Run: headless pygame with SDL's dummy video driver; simulated clock (each Clock.tick advances the game by its frame time, no real sleeping); random seed 0; keys injected as events and as key.get_pressed() state; no mouse input.
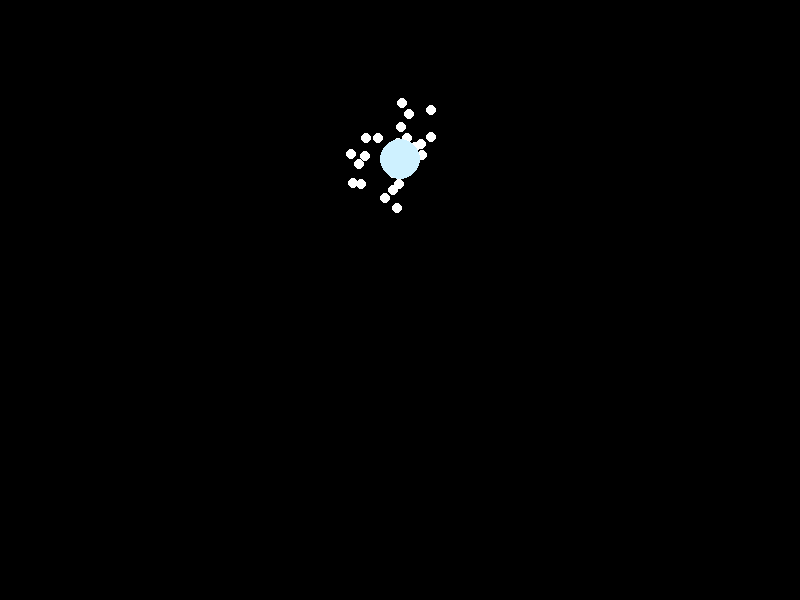
Frame 1 of 4 · flips 1–60 · no input
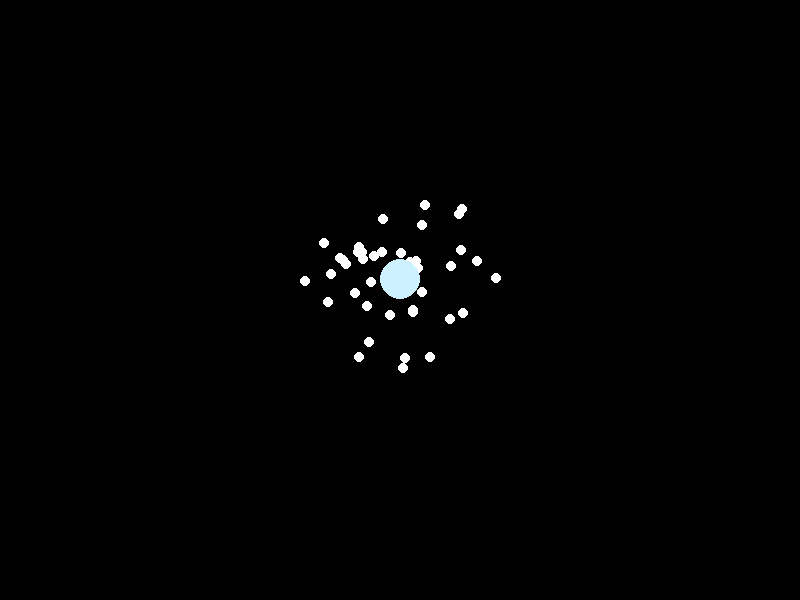
Frame 2 of 4 · flips 61–180 · tapped SPACE, RETURN · held RIGHT (→), D
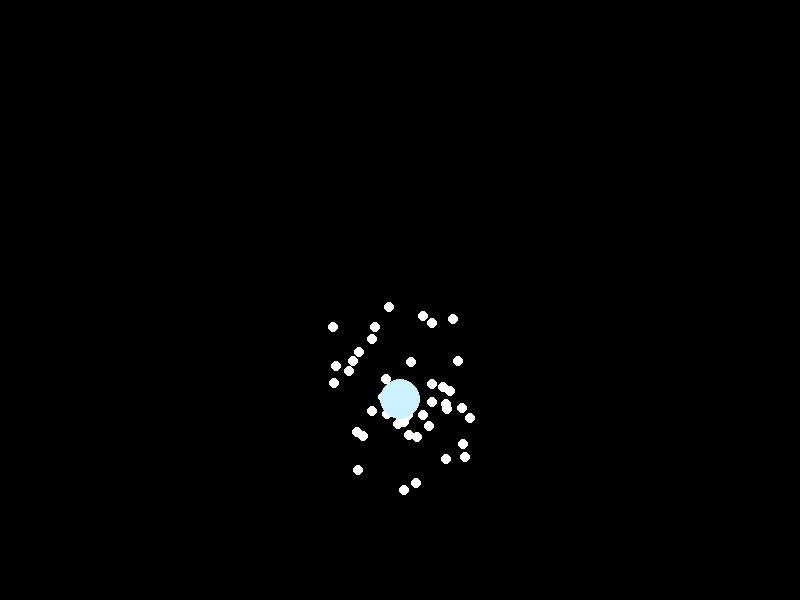
Frame 3 of 4 · flips 181–300 · held DOWN (↓), S
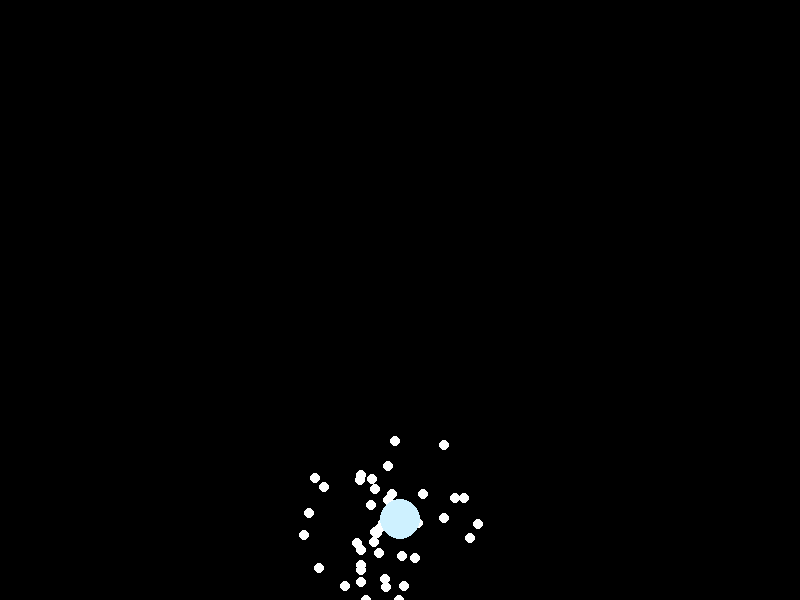
Frame 4 of 4 · flips 301–420 · held LEFT (←), A, UP (↑), W

The pygame program that drew these frames:

import pygame
import random
import math

pygame.init()

DIMENSIONS = (800, 600)
SCREEN = pygame.display.set_mode(DIMENSIONS)

CLOCK = pygame.time.Clock()
FPS = 60
GAME_TIME = 0

class Bullet:

	RADIUS = 5

	LIFETIME = 100

	BULLET_SPEED = 1

	def __init__(self, x, y, vx, vy):
		self.x = x
		self.y = y
		self.vx = vx
		self.vy = vy
		self.local_time = 0

	def update(self):
		self.local_time += 1
		self.move()

	def move(self):
		self.x += self.vx
		self.y += self.vy

	def draw(self, surface):
		pygame.draw.circle(surface, Colours.WHITE, (int(self.x), int(self.y)), Bullet.RADIUS)

	def isAlive(self):
		return self.local_time < Bullet.LIFETIME and self.onScreen()

	def onScreen(self):
		return (-100 <= self.x <= DIMENSIONS[0] + 100) and (-100 <= self.y <= DIMENSIONS[1] + 100)

class Comet:

	SPAWN_INTERVAL = 2

	RADIUS = 20

	def __init__(self, x, y, vx, vy):
		self.x = x
		self.y = y
		self.vx = vx
		self.vy = vy
		self.local_time = 0
		self.sparkles = []

	def update(self, time, surface):
		self.local_time += 1
		self.draw(surface)
		for bullet in iter(self.sparkles):
			if not bullet.isAlive():
				self.sparkles.remove(bullet)
				continue
			bullet.draw(surface)
			bullet.update()

		self.spawn(time)
		self.draw(surface)
		self.move()

	def draw(self, surface):
		pygame.draw.circle(surface, Colours.LIGHT_BLUE, (int(self.x), int(self.y)), Comet.RADIUS)

	def spawn(self, time):
		if time % Comet.SPAWN_INTERVAL != 0:
			return
		angle = random.random()*2*math.pi
		self.sparkles.append(
			Bullet(
				self.x, 
				self.y, 
				Bullet.BULLET_SPEED*math.cos(angle) + self.vx, 
				Bullet.BULLET_SPEED*math.sin(angle) + self.vy
				)
			)

	def move(self):
		self.x += self.vx
		self.y += self.vy


class Colours:
	BLACK = (0, 0, 0)
	WHITE = (255, 255, 255)
	LIGHT_BLUE = (0xCE, 0xF1, 0xFF)

comet = Comet(400, 100, 0, 1)

RUNNING = True
while RUNNING:
	GAME_TIME += 1
	SCREEN.fill(Colours.BLACK)

	for evt in pygame.event.get():
		if evt.type == pygame.QUIT:
			RUNNING = False

	comet.update(GAME_TIME, SCREEN)

	pygame.display.update()
	CLOCK.tick(FPS)
pygame.quit()
